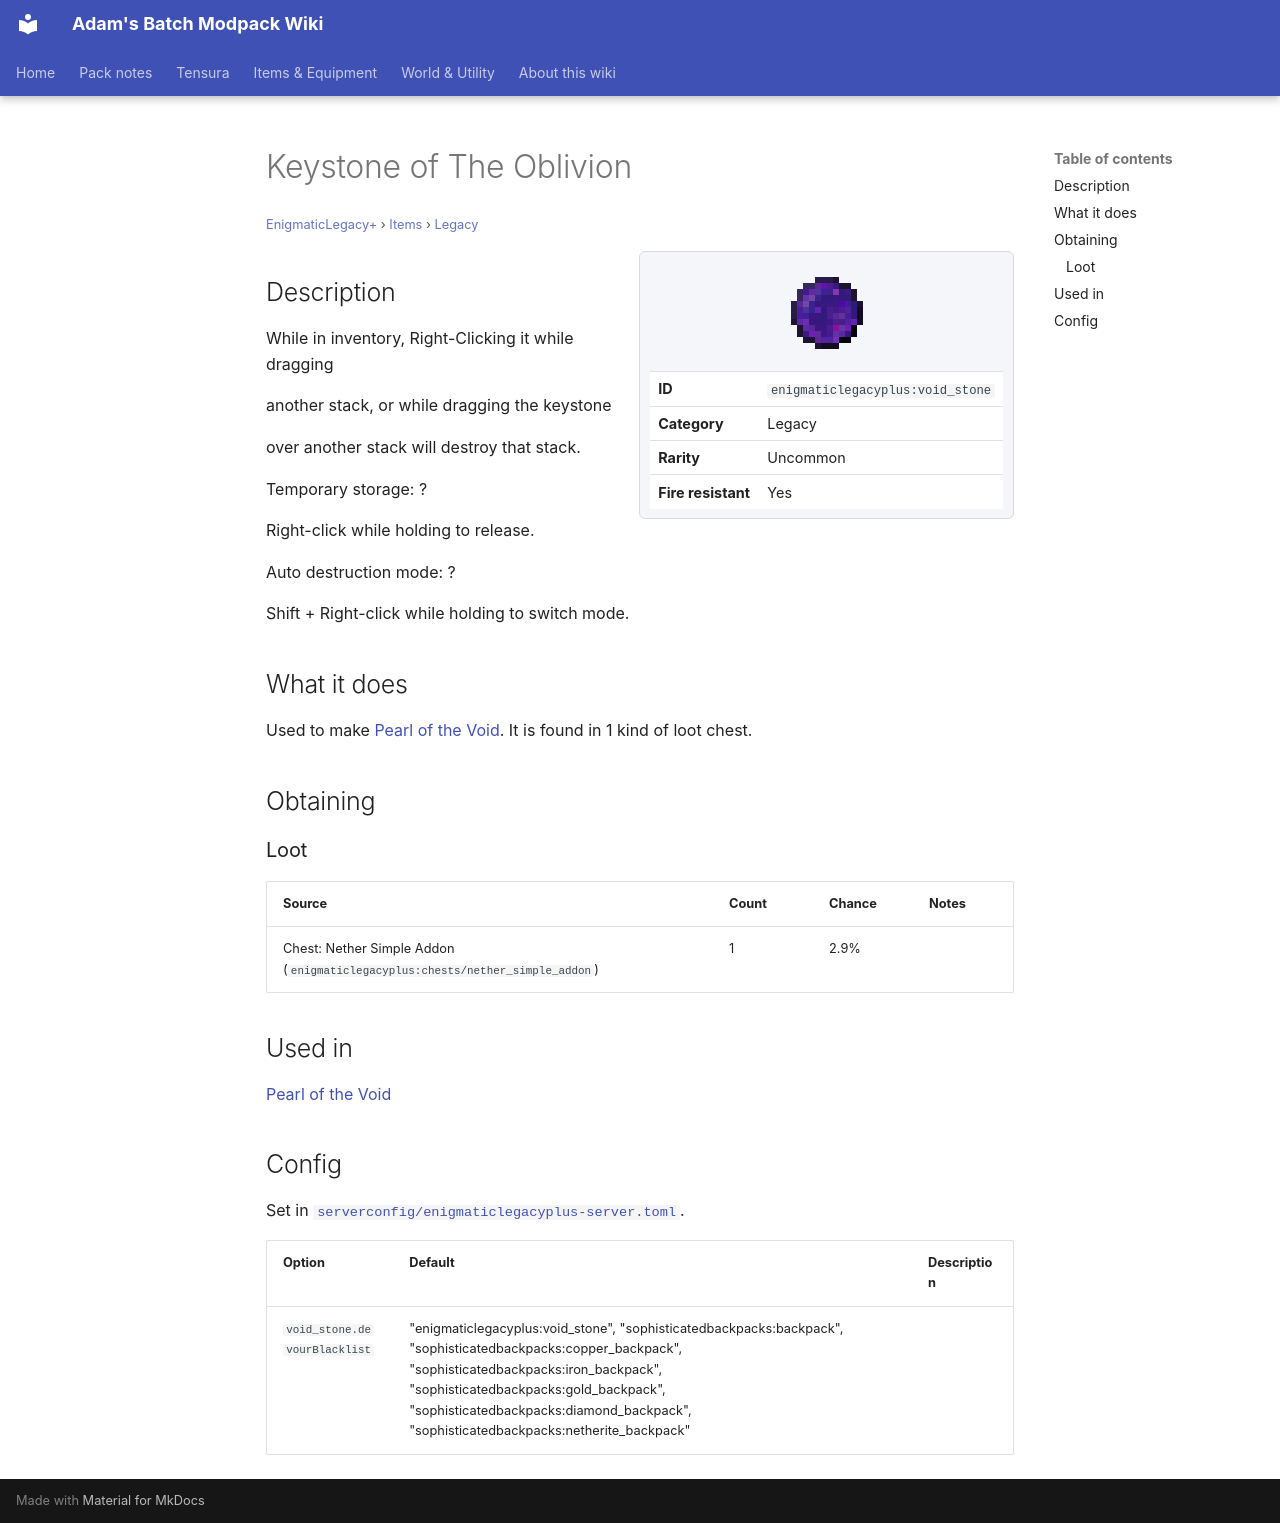

repository: Proteus-Nell/Adams-Batch-MC-Modpack-Wiki · page: enigmatic-legacy-plus/items/legacy/void-stone/index.html · generator: mkdocs

# Keystone of The Oblivion

<small>[EnigmaticLegacy+](../../index.md) &rsaquo; [Items](../index.md) &rsaquo; [Legacy](index.md)</small>

<div class="infobox" markdown>

![Keystone of The Oblivion](../../../assets/icons/enigmaticlegacyplus/item/void_stone.png)

| | |
|---|---|
| **ID** | `enigmaticlegacyplus:void_stone` |
| **Category** | Legacy |
| **Rarity** | Uncommon |
| **Fire resistant** | Yes |

</div>

## Description

While in inventory, Right-Clicking it while dragging

another stack, or while dragging the keystone

over another stack will destroy that stack.

Temporary storage: ?

Right-click while holding to release.

Auto destruction mode: ?

Shift + Right-click while holding to switch mode.

## What it does

Used to make [Pearl of the Void](../spellstones/void-pearl.md). It is found in 1 kind of loot chest.

## Obtaining

### Loot

| Source | Count | Chance | Notes |
|---|---|---|---|
| Chest: Nether Simple Addon (`enigmaticlegacyplus:chests/nether_simple_addon`) | 1 | 2.9% |  |

## Used in

[Pearl of the Void](../spellstones/void-pearl.md)

## Config

Set in [`serverconfig/enigmaticlegacyplus-server.toml`](../../configs/serverconfig-enigmaticlegacyplus-server.md).

| Option | Default | Description |
|---|---|---|
| `void_stone.devourBlacklist` | "enigmaticlegacyplus:void_stone", "sophisticatedbackpacks:backpack", "sophisticatedbackpacks:copper_backpack", "sophisticatedbackpacks:iron_backpack", "sophisticatedbackpacks:gold_backpack", "sophisticatedbackpacks:diamond_backpack", "sophisticatedbackpacks:netherite_backpack" |  |
